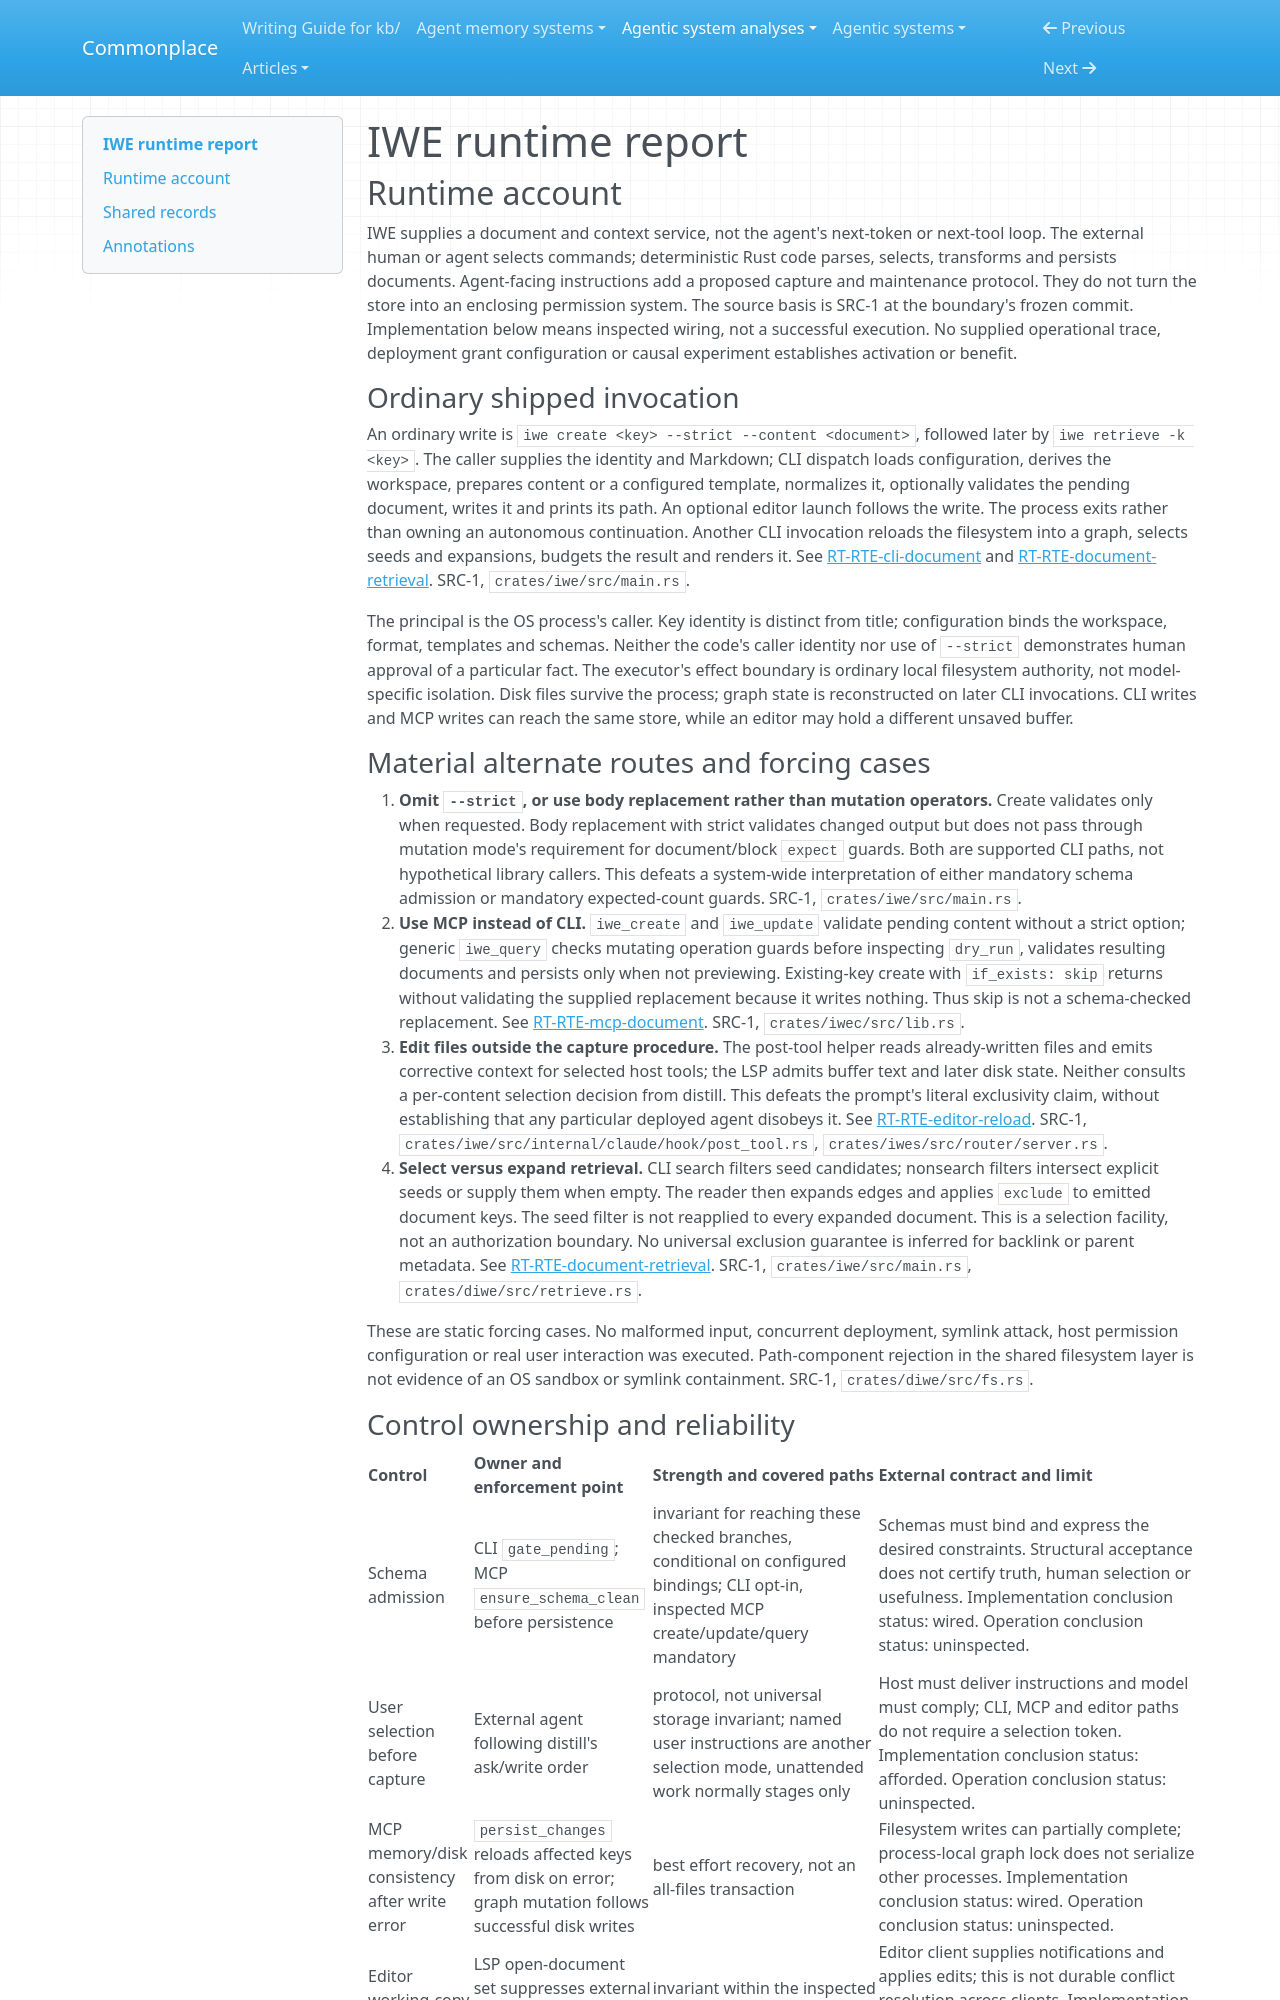

repository: zby/commonplace · page: agentic-system-analyses/retained/iwe-org--iwe/runtime/index.html · generator: mkdocs

---
type: agentic-system-analyses/types/agentic-system-runtime-report.md
description: "IWE runtime baseline: local document commands, MCP persistence, editor reload and host-dependent memory procedures."
run-id: AAS-2026-11-08-iwe-923f804db3b4-01
reviewed-boundary: "930c184b7cc8508d207e6ca7999ca6e415bc02ac"
---

# IWE runtime report

## Runtime account

IWE supplies a document and context service, not the agent's next-token or next-tool loop. The external human or agent selects commands; deterministic Rust code parses, selects, transforms and persists documents. Agent-facing instructions add a proposed capture and maintenance protocol. They do not turn the store into an enclosing permission system. The source basis is SRC-1 at the boundary's frozen commit. Implementation below means inspected wiring, not a successful execution. No supplied operational trace, deployment grant configuration or causal experiment establishes activation or benefit.

### Ordinary shipped invocation

An ordinary write is `iwe create <key> --strict --content <document>`, followed later by `iwe retrieve -k <key>`. The caller supplies the identity and Markdown; CLI dispatch loads configuration, derives the workspace, prepares content or a configured template, normalizes it, optionally validates the pending document, writes it and prints its path. An optional editor launch follows the write. The process exits rather than owning an autonomous continuation. Another CLI invocation reloads the filesystem into a graph, selects seeds and expansions, budgets the result and renders it. See [RT-RTE-cli-document](#rt-rte-cli-document) and [RT-RTE-document-retrieval](#rt-rte-document-retrieval). SRC-1, `crates/iwe/src/main.rs`.

The principal is the OS process's caller. Key identity is distinct from title; configuration binds the workspace, format, templates and schemas. Neither the code's caller identity nor use of `--strict` demonstrates human approval of a particular fact. The executor's effect boundary is ordinary local filesystem authority, not model-specific isolation. Disk files survive the process; graph state is reconstructed on later CLI invocations. CLI writes and MCP writes can reach the same store, while an editor may hold a different unsaved buffer.

### Material alternate routes and forcing cases

1. **Omit `--strict`, or use body replacement rather than mutation operators.** Create validates only when requested. Body replacement with strict validates changed output but does not pass through mutation mode's requirement for document/block `expect` guards. Both are supported CLI paths, not hypothetical library callers. This defeats a system-wide interpretation of either mandatory schema admission or mandatory expected-count guards. SRC-1, `crates/iwe/src/main.rs`.
2. **Use MCP instead of CLI.** `iwe_create` and `iwe_update` validate pending content without a strict option; generic `iwe_query` checks mutating operation guards before inspecting `dry_run`, validates resulting documents and persists only when not previewing. Existing-key create with `if_exists: skip` returns without validating the supplied replacement because it writes nothing. Thus skip is not a schema-checked replacement. See [RT-RTE-mcp-document](#rt-rte-mcp-document). SRC-1, `crates/iwec/src/lib.rs`.
3. **Edit files outside the capture procedure.** The post-tool helper reads already-written files and emits corrective context for selected host tools; the LSP admits buffer text and later disk state. Neither consults a per-content selection decision from distill. This defeats the prompt's literal exclusivity claim, without establishing that any particular deployed agent disobeys it. See [RT-RTE-editor-reload](#rt-rte-editor-reload). SRC-1, `crates/iwe/src/internal/claude/hook/post_tool.rs`, `crates/iwes/src/router/server.rs`.
4. **Select versus expand retrieval.** CLI search filters seed candidates; nonsearch filters intersect explicit seeds or supply them when empty. The reader then expands edges and applies `exclude` to emitted document keys. The seed filter is not reapplied to every expanded document. This is a selection facility, not an authorization boundary. No universal exclusion guarantee is inferred for backlink or parent metadata. See [RT-RTE-document-retrieval](#rt-rte-document-retrieval). SRC-1, `crates/iwe/src/main.rs`, `crates/diwe/src/retrieve.rs`.

These are static forcing cases. No malformed input, concurrent deployment, symlink attack, host permission configuration or real user interaction was executed. Path-component rejection in the shared filesystem layer is not evidence of an OS sandbox or symlink containment. SRC-1, `crates/diwe/src/fs.rs`.
